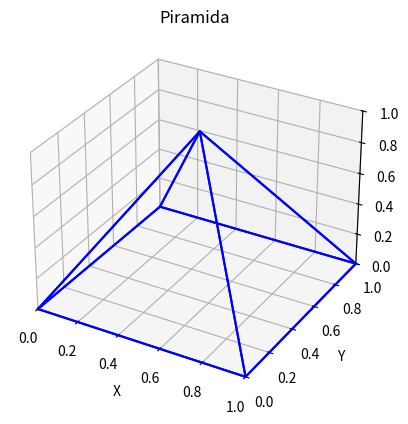

Here is the Python script that generated this plot:
"""
piramida calcul si grafic
"""

import numpy as np
import matplotlib.pyplot as plt
from mpl_toolkits.mplot3d import Axes3D


def calculeaza_volum_piramida(aria_bazei, inaltimea):
    volum = (1/3) * aria_bazei * inaltimea
    return volum


def plot_piramide(aria_bazei, inaltimea):
    # Definirea vârfurilor piramidei
    vertices = np.array([[0, 0, 0], [1, 0, 0], [1, 1, 0], [0, 1, 0], [0.5, 0.5, 1]])

    # Definirea fețelor piramidei
    faces = [[vertices[0], vertices[1], vertices[4]],
             [vertices[1], vertices[2], vertices[4]],
             [vertices[2], vertices[3], vertices[4]],
             [vertices[3], vertices[0], vertices[4]],
             [vertices[0], vertices[1], vertices[2], vertices[3]]]

    fig = plt.figure()
    ax = fig.add_subplot(111, projection='3d')

    for face in faces:
        x = [point[0] for point in face + [face[0]]]
        y = [point[1] for point in face + [face[0]]]
        z = [point[2] for point in face + [face[0]]]
        ax.plot(x, y, z, 'b-')

    ax.set_xlabel('X')
    ax.set_ylabel('Y')
    ax.set_zlabel('Z')

    ax.set_xlim([0, 1])
    ax.set_ylim([0, 1])
    ax.set_zlim([0, 1])

    ax.set_title('Piramida')

    plt.show()


# Exemplu de utilizare
aria_bazei = 25
inaltimea = 89
volum = calculeaza_volum_piramida(aria_bazei, inaltimea)
print(f"Volumul piramidei este: {volum}")

plot_piramide(aria_bazei, inaltimea)

